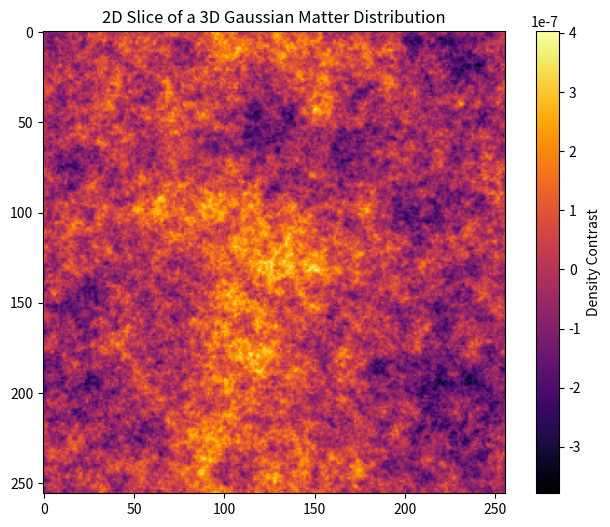

Python code for this plot:
import numpy as np
import matplotlib.pyplot as plt
from scipy.fftpack import fftn, ifftn

# Grid size and resolution
N = 256  # Number of grid points along each dimension
box_size = 100.0  # Physical size of the box in Mpc

# Generate k-space grid
kx = np.fft.fftfreq(N, box_size/N)
ky = np.fft.fftfreq(N, box_size/N)
kz = np.fft.fftfreq(N, box_size/N)
KX, KY, KZ = np.meshgrid(kx, ky, kz, indexing="ij")
k = np.sqrt(KX**2 + KY**2 + KZ**2)  # Wavenumber magnitude

# Define power spectrum (e.g., P(k) ~ k^-3 for a simplistic cosmological case)
# P(k) = \Delta(k) / k^3
# Delta(k) = A_s * (k/k_p)^(n_s-1)
As = 2.1e-9
ns = 0.96
k_p = 0.05
Delta_k = As*(k/k_p)**(ns - 1)
P_k = np.where(k > 0, 2*np.pi**2*Delta_k/k**3, 0)

# Generate random complex field in Fourier space
rng = np.random.default_rng(seed=2611)
random_phase = rng.normal(size=(N, N, N)) + 1j * np.random.normal(size=(N, N, N))
delta_k = np.sqrt(P_k) * random_phase  # Multiply by sqrt(P(k)) to impose desired structure

# Transform back to real space
density_field = np.real(ifftn(delta_k))

# Visualizing a slice
plt.figure(figsize=(8, 6))
plt.imshow(density_field[:, :, N//2], cmap="inferno")
plt.colorbar(label="Density Contrast")
plt.title("2D Slice of a 3D Gaussian Matter Distribution")
plt.show()